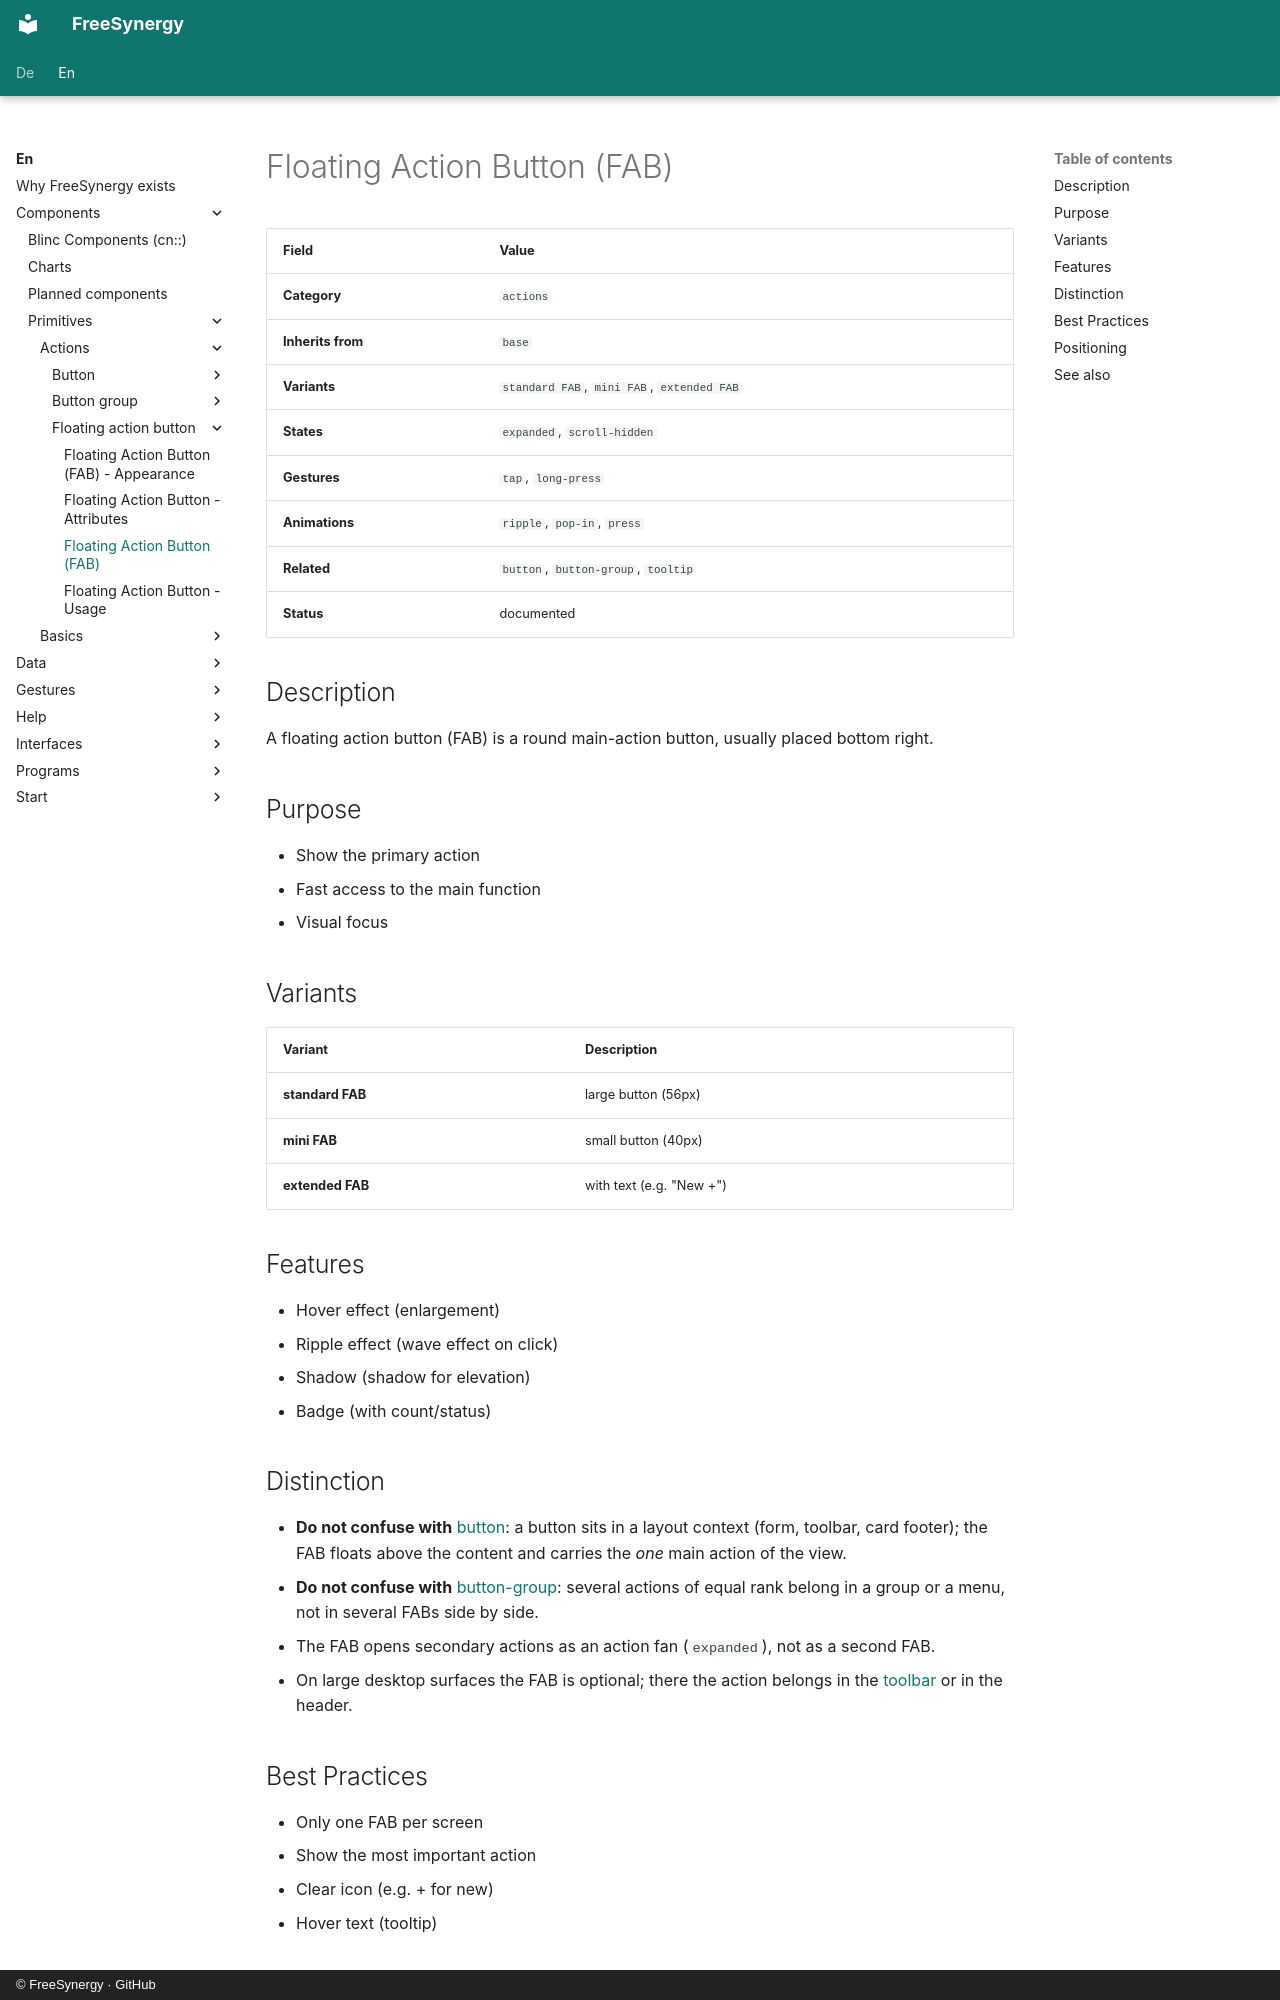

repository: FreeSynergy/fs-documentation · page: en/components/primitives/actions/floating-action-button/description/index.html · generator: mkdocs · copyright: © FreeSynergy · GitHub

# Floating Action Button (FAB)

| Field | Value |
|-------|-------|
| **Category** | `actions` |
| **Inherits from** | `base` |
| **Variants** | `standard FAB`, `mini FAB`, `extended FAB` |
| **States** | `expanded`, `scroll-hidden` |
| **Gestures** | `tap`, `long-press` |
| **Animations** | `ripple`, `pop-in`, `press` |
| **Related** | `button`, `button-group`, `tooltip` |
| **Status** | documented |

## Description
A floating action button (FAB) is a round main-action button, usually placed
bottom right.

## Purpose

- Show the primary action
- Fast access to the main function
- Visual focus

## Variants

| Variant | Description |
|---------|-------------|
| **standard FAB** | large button (56px) |
| **mini FAB** | small button (40px) |
| **extended FAB** | with text (e.g. "New +") |

## Features

- Hover effect (enlargement)
- Ripple effect (wave effect on click)
- Shadow (shadow for elevation)
- Badge (with count/status)

## Distinction

- **Do not confuse with** [button](../button/): a button sits in a layout context
  (form, toolbar, card footer); the FAB floats above the content and carries the *one*
  main action of the view.
- **Do not confuse with** [button-group](../button-group/): several actions of equal
  rank belong in a group or a menu, not in several FABs side by side.
- The FAB opens secondary actions as an action fan (`expanded`), not as a second FAB.
- On large desktop surfaces the FAB is optional; there the action belongs in the
  [toolbar](../../../widgets/navigation/toolbar/) or in the header.
